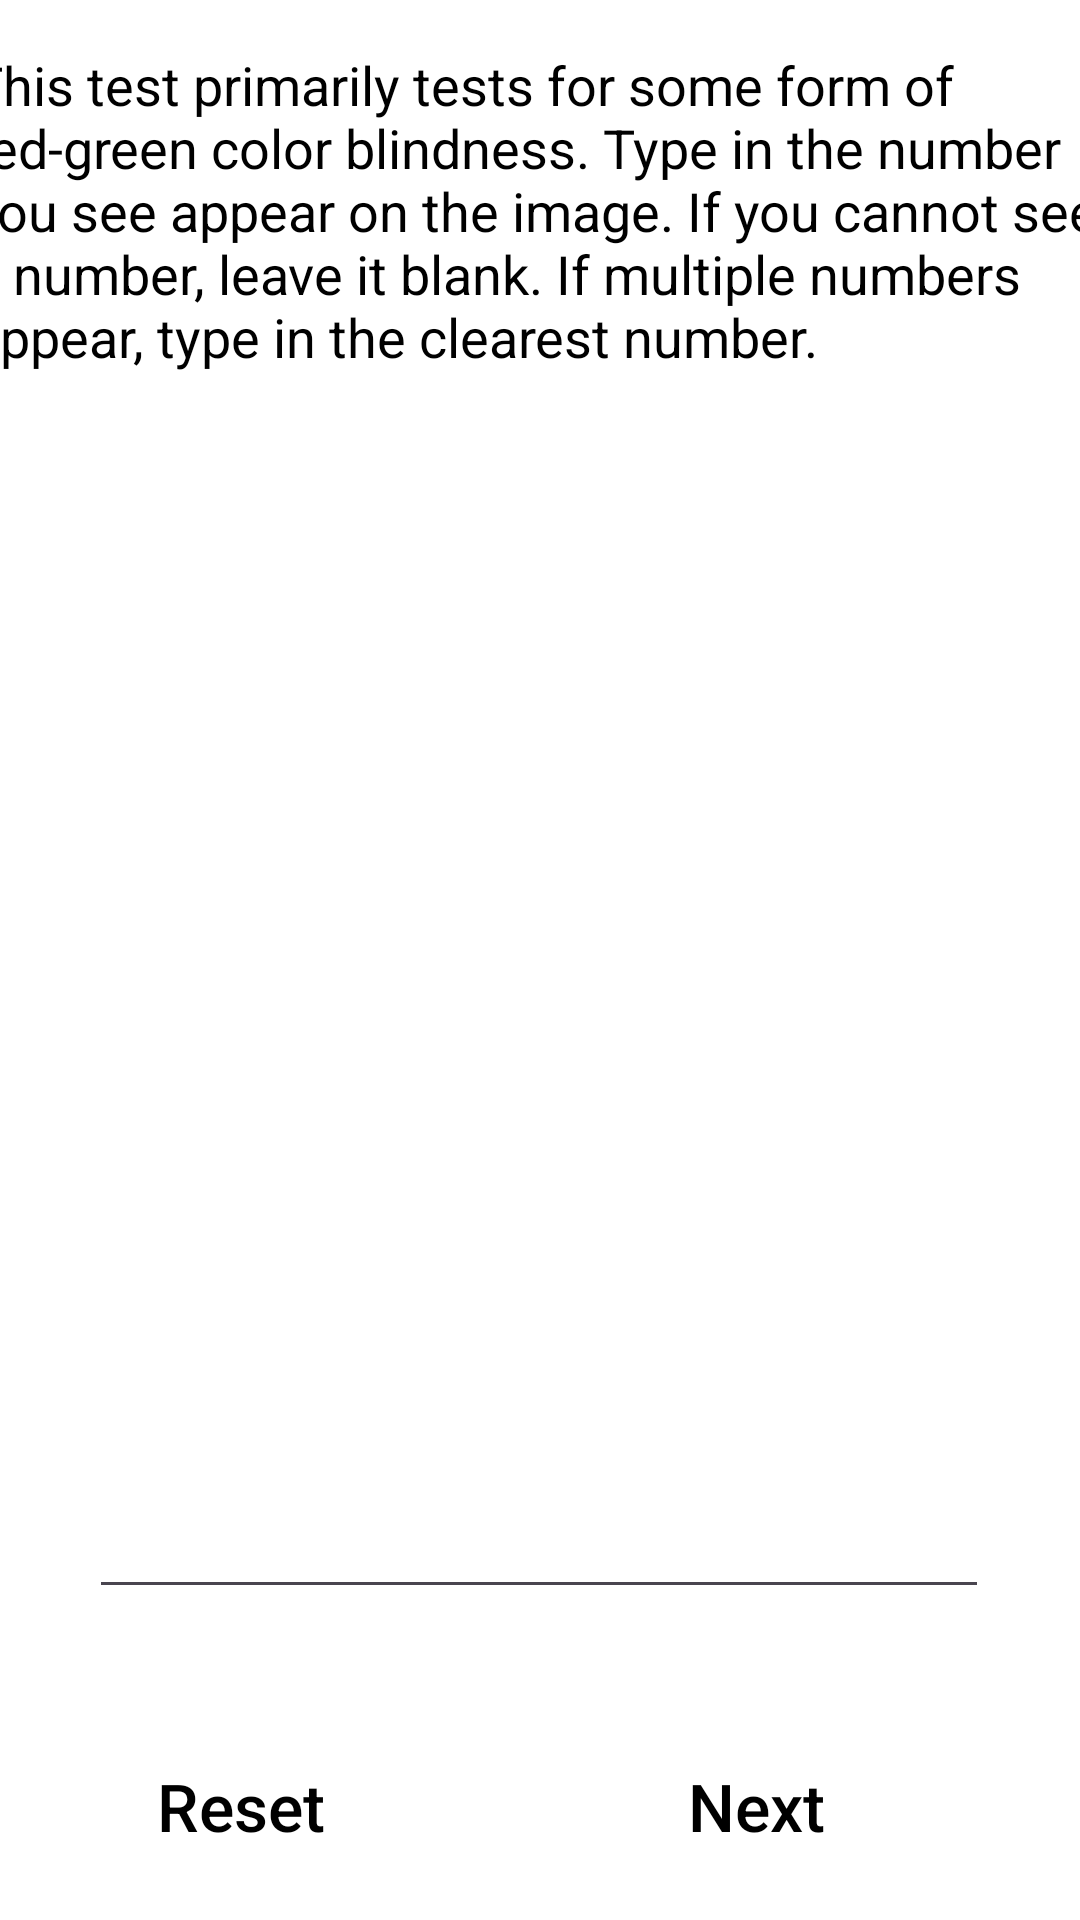

This screen was rendered from an Android layout file. Write that file and the resources it references.
<!-- AndroidManifest.xml: application theme Theme.EyeHelp -->
<!-- res/layout/activity_ishiharacolour.xml -->
<?xml version="1.0" encoding="utf-8"?>
<androidx.constraintlayout.widget.ConstraintLayout xmlns:android="http://schemas.android.com/apk/res/android"
    xmlns:app="http://schemas.android.com/apk/res-auto"
    xmlns:tools="http://schemas.android.com/tools"
    android:id="@+id/constraintLayout"
    android:layout_width="match_parent"
    android:layout_height="match_parent"
    android:background="#FFFFFF"
    tools:context=".Test">

    <ImageView
        android:id="@+id/test"
        android:layout_width="300dp"
        android:layout_height="300dp"
        android:layout_marginTop="50dp"
        app:layout_constraintEnd_toEndOf="parent"
        app:layout_constraintHorizontal_bias="0.495"
        app:layout_constraintStart_toStartOf="parent"
        app:layout_constraintTop_toBottomOf="@+id/text"
        app:srcCompat="@drawable/ishihara12" />

    <TextView
        android:id="@+id/text"
        android:layout_width="380dp"
        android:layout_height="wrap_content"
        android:layout_marginTop="16dp"
        android:text="This test primarily tests for some form of red-green color blindness. Type in the number you see appear on the image. If you cannot see a number, leave it blank. If multiple numbers appear, type in the clearest number."
        android:textColor="#000000"
        android:textSize="18sp"
        app:layout_constraintEnd_toEndOf="parent"
        app:layout_constraintHorizontal_bias="0.516"
        app:layout_constraintStart_toStartOf="parent"
        app:layout_constraintTop_toTopOf="parent" />

    <EditText
        android:id="@+id/input"
        android:layout_width="300dp"
        android:layout_height="50dp"
        android:layout_marginTop="12dp"
        android:layout_weight="0.2"
        android:width="40dp"
        android:ems="10"
        android:gravity="center"
        android:imeOptions="actionDone"
        android:inputType="number"
        app:layout_constraintEnd_toEndOf="parent"
        app:layout_constraintHorizontal_bias="0.495"
        app:layout_constraintStart_toStartOf="parent"
        app:layout_constraintTop_toBottomOf="@+id/test" />

    <Button
        android:id="@+id/reset"
        style="?android:attr/borderlessButtonStyle"
        android:layout_width="200dp"
        android:layout_height="60dp"
        android:layout_marginStart="8dp"
        android:layout_marginBottom="8dp"
        android:backgroundTint="#00FFFFFF"
        android:onClick="onClick"
        android:text="Reset"
        android:textAllCaps="false"
        android:textColor="#000000"
        android:textSize="22sp"
        app:layout_constraintBottom_toBottomOf="parent"
        app:layout_constraintEnd_toStartOf="@+id/next"
        app:layout_constraintStart_toStartOf="parent" />

    <Button
        android:id="@+id/next"
        style="?android:attr/borderlessButtonStyle"
        android:layout_width="200dp"
        android:layout_height="60dp"
        android:layout_marginEnd="8dp"
        android:layout_marginBottom="8dp"
        android:backgroundTint="#00FFFFFF"
        android:onClick="onClick"
        android:text="Next"
        android:textAllCaps="false"
        android:textColor="#000000"
        android:textSize="22sp"
        app:layout_constraintBottom_toBottomOf="parent"
        app:layout_constraintEnd_toEndOf="parent" />

</androidx.constraintlayout.widget.ConstraintLayout>
<!-- resources referenced by this layout -->
<resources>
  <style name="Theme.EyeHelp" parent="Base.Theme.EyeHelp" />
  <style name="Base.Theme.EyeHelp" parent="Theme.Material3.DayNight.NoActionBar">
          
          
      </style>
</resources>
